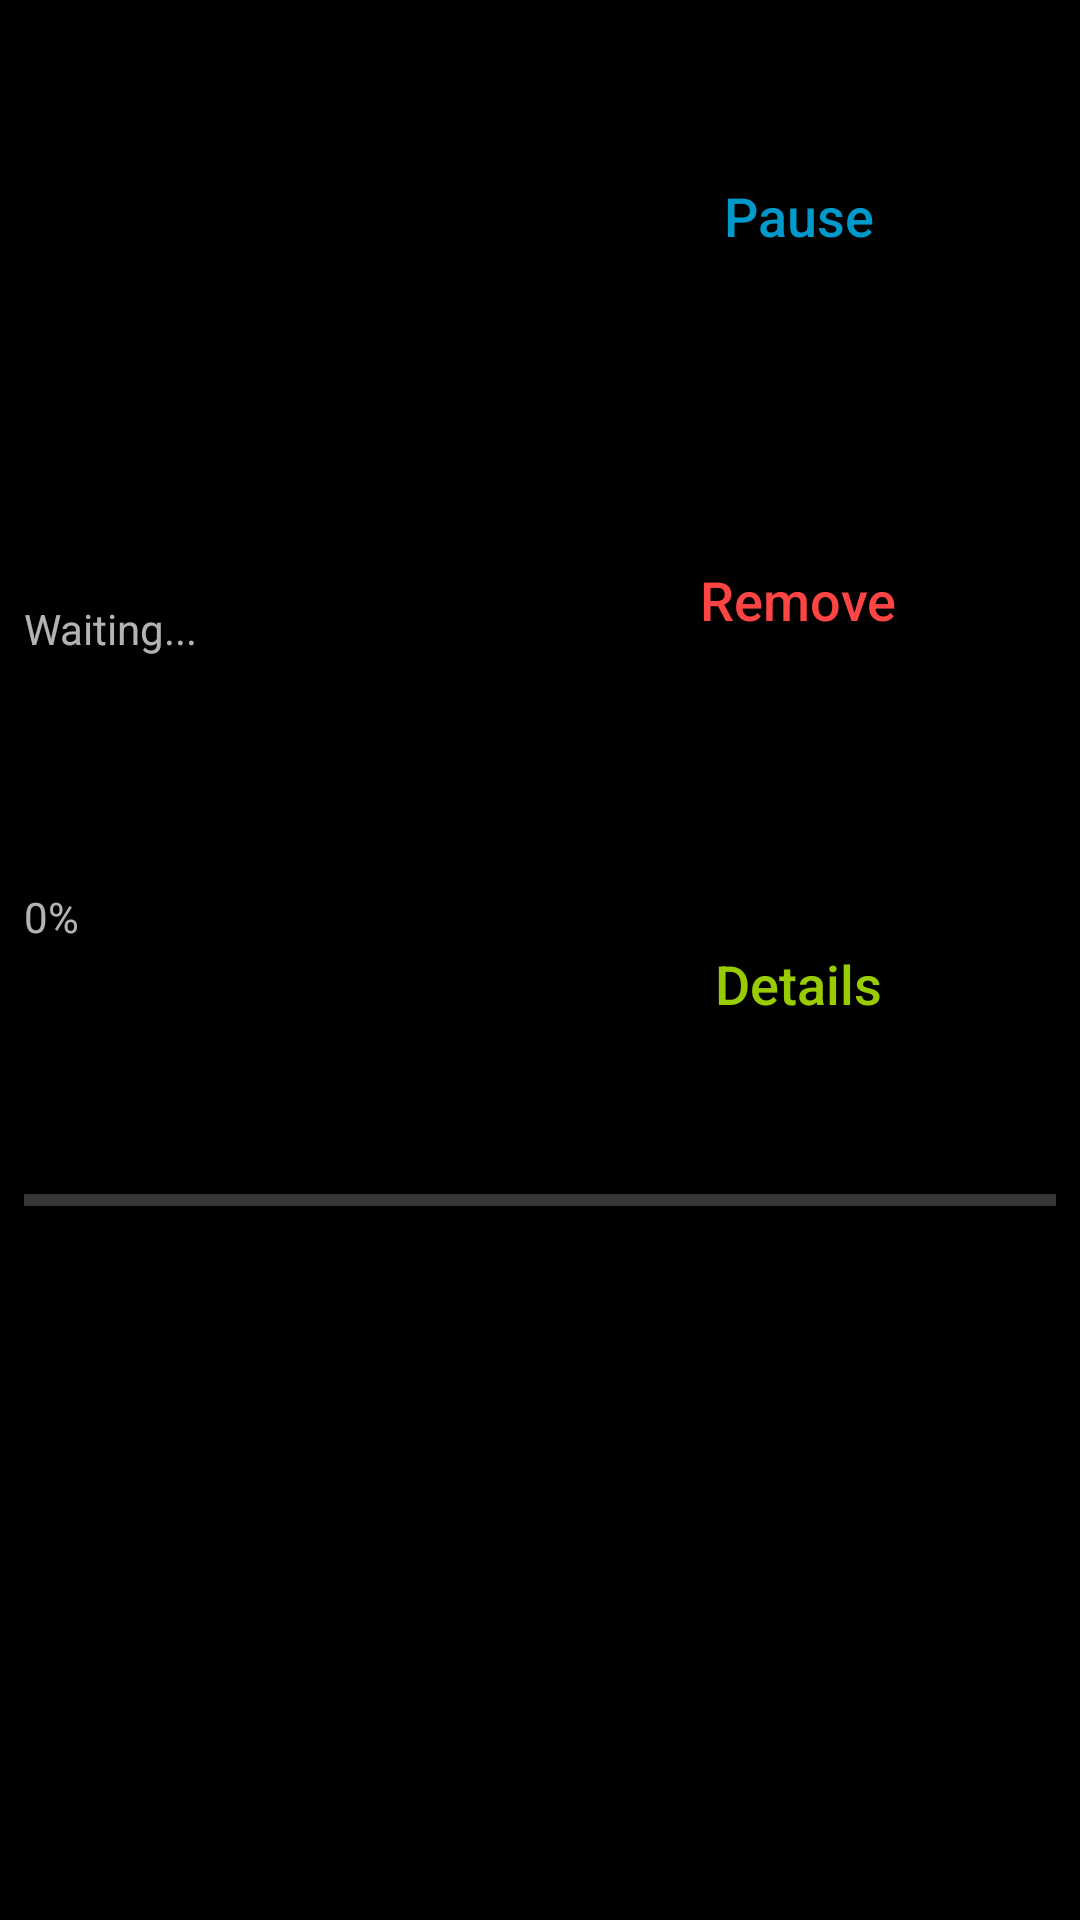

Here is an Android app screen rendered from its layout file. Give the layout XML and the strings, colors and styles it references.
<!-- AndroidManifest.xml: application theme AppTheme -->
<!-- res/layout/recycler_view_item_downloads_torrent.xml -->
<?xml version="1.0" encoding="utf-8"?>
<LinearLayout xmlns:android="http://schemas.android.com/apk/res/android"
              android:orientation="vertical"
              android:layout_width="match_parent"
              android:layout_height="wrap_content"
              android:padding="8dp">

    <LinearLayout
            android:orientation="horizontal"
            android:layout_width="match_parent"
            android:layout_height="wrap_content" android:layout_weight="1">
        <LinearLayout
                android:orientation="vertical"
                android:layout_width="0dp"
                android:layout_height="match_parent" android:layout_weight="1">
            <TextView
                    android:id="@+id/recycler_view_downloads_torrent_episode_item"
                    android:layout_width="match_parent"
                    android:layout_height="wrap_content"
                    android:layout_weight="1"/>
            <TextView
                    android:id="@+id/recycler_view_downloads_torrent_source_item"
                    android:layout_width="match_parent"
                    android:layout_height="wrap_content"
                    android:layout_weight="1"/>
            <TextView
                    android:id="@+id/recycler_view_downloads_torrent_state"
                    android:layout_width="match_parent"
                    android:layout_height="wrap_content"
                    android:layout_weight="1" android:text="Waiting..."/>
            <TextView
                    android:text="0%"
                    android:layout_width="match_parent"
                    android:layout_height="wrap_content"
                    android:id="@+id/recycler_view_downloads_torrent_progress_percentage"
                    android:layout_weight="1"/>
        </LinearLayout>
        <LinearLayout
                android:orientation="vertical"
                android:layout_width="0dp"
                android:layout_height="match_parent" android:layout_weight="1">
            <Button
                    android:text="Pause"
                    android:layout_width="match_parent"
                    android:layout_height="0dp" android:id="@+id/button_downloads_torrent_pause_or_resume"
                    android:layout_weight="1" style="@android:style/Widget.Material.Button.Borderless"
                    android:textAllCaps="false" android:textSize="18sp"
                    android:textColor="@android:color/holo_blue_dark"/>
            <Button
                    android:text="Remove"
                    android:layout_width="match_parent"
                    android:layout_height="0dp" android:id="@+id/button_downloads_torrent_remove"
                    android:layout_weight="1" style="@android:style/Widget.Material.Button.Borderless"
                    android:textAllCaps="false" android:textColor="@android:color/holo_red_light"
                    android:textSize="18sp"/>

            <Button
                    android:id="@+id/button_downloads_torrent_details"
                    style="@android:style/Widget.Material.Button.Borderless"
                    android:layout_width="match_parent"
                    android:layout_height="0dp"
                    android:layout_weight="1"
                    android:text="Details"
                    android:textAllCaps="false"
                    android:textColor="@android:color/holo_green_light"
                    android:textSize="18sp" />

        </LinearLayout>
    </LinearLayout>
    <LinearLayout
            android:orientation="horizontal"
            android:layout_width="match_parent"
            android:layout_height="0dp" android:layout_weight="1">
        <ProgressBar
                style="?android:attr/progressBarStyleHorizontal"
                android:layout_width="wrap_content"
                android:layout_height="wrap_content"
                android:id="@+id/progress_bar_downloads_torrent" android:layout_weight="1"/>
    </LinearLayout>

</LinearLayout>
<!-- resources referenced by this layout -->
<resources>
  <style name="AppTheme" parent="Theme.AppCompat.NoActionBar">
          
          <item name="colorPrimary">@color/colorPrimary</item>
          <item name="colorPrimaryDark">@color/colorPrimaryDark</item>
          <item name="colorAccent">@color/colorAccent</item>
          <item name="android:windowBackground">@color/colorPrimary</item>
          <item name="android:textColorPrimary">#FFFFFF</item>
          <item name="android:statusBarColor">@color/colorPrimary</item>
          <item name="android:navigationBarColor">@color/colorPrimary</item>
      </style>
  <color name="colorPrimary">#000000</color>
  <color name="colorPrimaryDark">#000000</color>
  <color name="colorAccent">#B4FF0000</color>
</resources>
